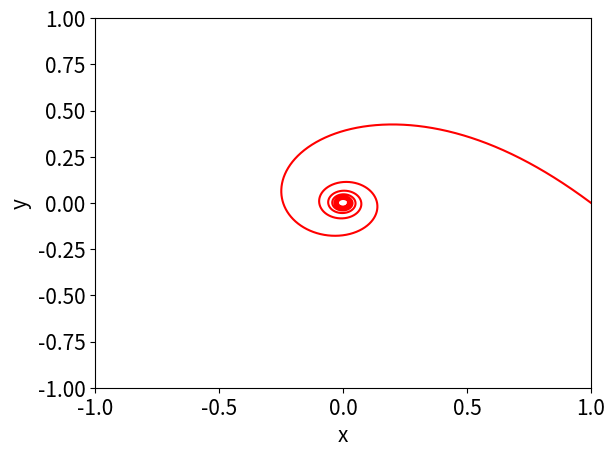

This chart was generated by the following Python code:
# Program 9a: Poincare first return map. 
# See Figure 9.2. 
import matplotlib.pyplot as plt
from sympy import sqrt
import numpy as np
from scipy.integrate import odeint
xmin=-1;xmax=1;ymin=-1;ymax=1;
def dx_dt(x, t):
    return [-x[1]-x[0]*sqrt(x[0]**2+x[1]**2),x[0]-x[1]*sqrt(x[0]**2+x[1]**2)]
 
# Phase portrait.
t=np.linspace(0,16*np.pi,10000)
xs=odeint(dx_dt,[1,0],t) 
plt.plot(xs[:,0],xs[:,1], "r-")
plt.xlabel("x",fontsize=15) 
plt.ylabel("y",fontsize=15) 
plt.tick_params(labelsize=15) 
plt.xlim(xmin,xmax) 
plt.ylim(ymin,ymax);

# First eight returns on x-axis.
t=np.linspace(0,9*2*np.pi,900000)
xs=odeint(dx_dt,[1,0],t) 
for i in range(9):
    print('r{} = {}'.format(i, xs[100000*i,0]))
plt.show()
